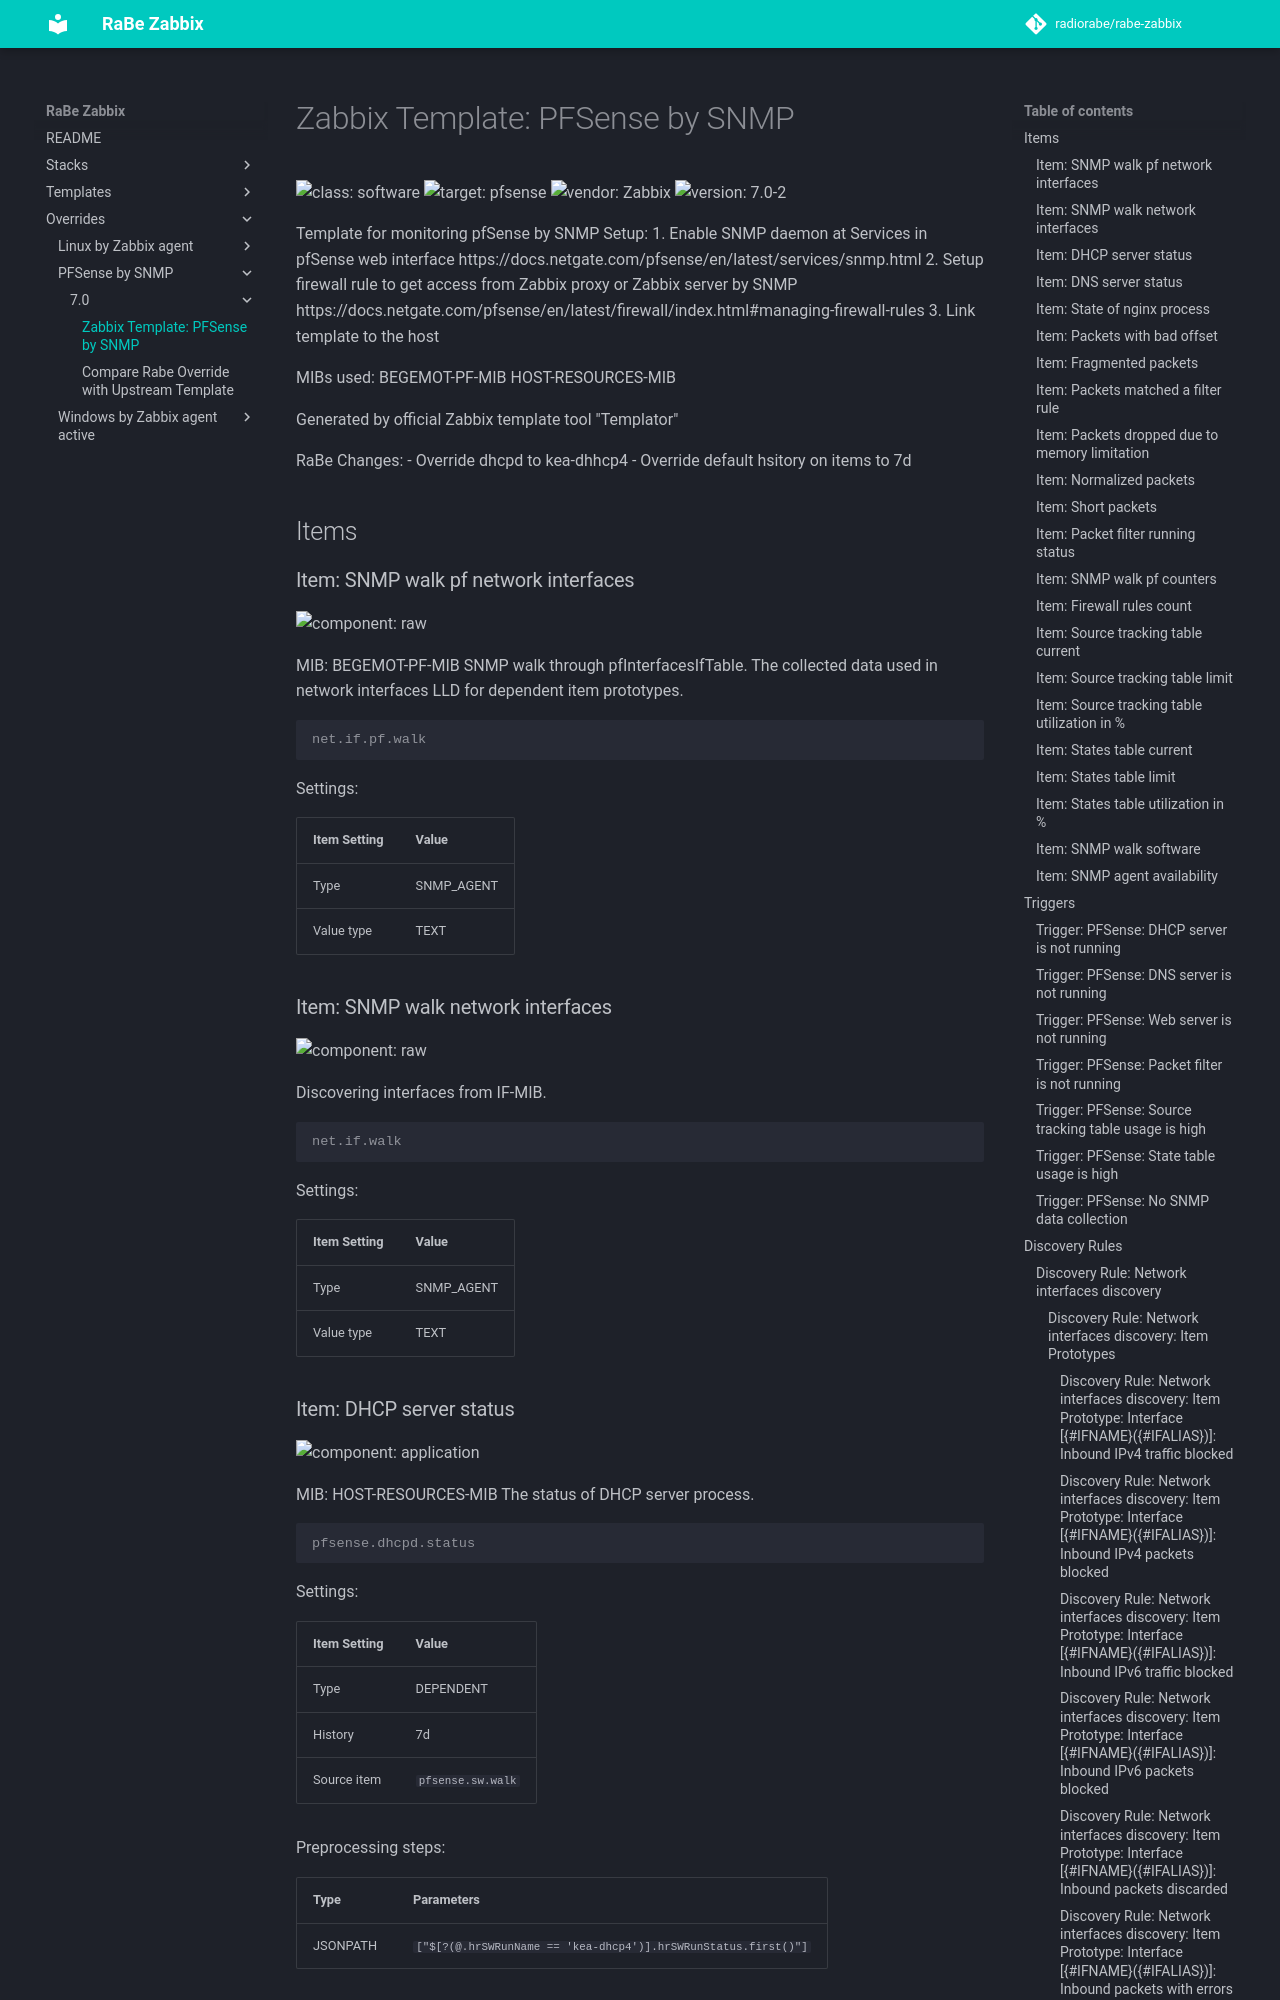

repository: radiorabe/rabe-zabbix · page: Overrides/PFSense_by_SNMP/7.0/index.html · generator: mkdocs

# Zabbix Template: PFSense by SNMP

![class: software](https://img.shields.io/badge/class-software-00c9bf) ![target: pfsense](https://img.shields.io/badge/target-pfsense-00c9bf) ![vendor: Zabbix](https://img.shields.io/badge/vendor-Zabbix-00c9bf) ![version: 7.0-2](https://img.shields.io/badge/version-7.0--2-00c9bf)

Template for monitoring pfSense by SNMP
Setup:
  1. Enable SNMP daemon at Services in pfSense web interface https://docs.netgate.com/pfsense/en/latest/services/snmp.html
  2. Setup firewall rule to get access from Zabbix proxy or Zabbix server by SNMP https://docs.netgate.com/pfsense/en/latest/firewall/index.html#managing-firewall-rules
  3. Link template to the host


MIBs used:
BEGEMOT-PF-MIB
HOST-RESOURCES-MIB

Generated by official Zabbix template tool "Templator"

RaBe Changes:
- Override dhcpd to kea-dhhcp4
- Override default hsitory on items to 7d

## Items

### Item: SNMP walk pf network interfaces

![component: raw](https://img.shields.io/badge/component-raw-00c9bf)

MIB: BEGEMOT-PF-MIB
SNMP walk through pfInterfacesIfTable. The collected data used in network interfaces LLD for dependent item prototypes.

```console
net.if.pf.walk
```

Settings:

| Item Setting | Value |
| ------------ | ----- |
| Type | SNMP_AGENT |
| Value type | TEXT |

### Item: SNMP walk network interfaces

![component: raw](https://img.shields.io/badge/component-raw-00c9bf)

Discovering interfaces from IF-MIB.

```console
net.if.walk
```

Settings:

| Item Setting | Value |
| ------------ | ----- |
| Type | SNMP_AGENT |
| Value type | TEXT |

### Item: DHCP server status

![component: application](https://img.shields.io/badge/component-application-00c9bf)

MIB: HOST-RESOURCES-MIB
The status of DHCP server process.

```console
pfsense.dhcpd.status
```

Settings:

| Item Setting | Value |
| ------------ | ----- |
| Type | DEPENDENT |
| History | 7d |
| Source item | `pfsense.sw.walk` |

Preprocessing steps:

| Type | Parameters |
| ---- | ---------- |
| JSONPATH | `["$[?(@.hrSWRunName == 'kea-dhcp4')].hrSWRunStatus.first()"]` |
